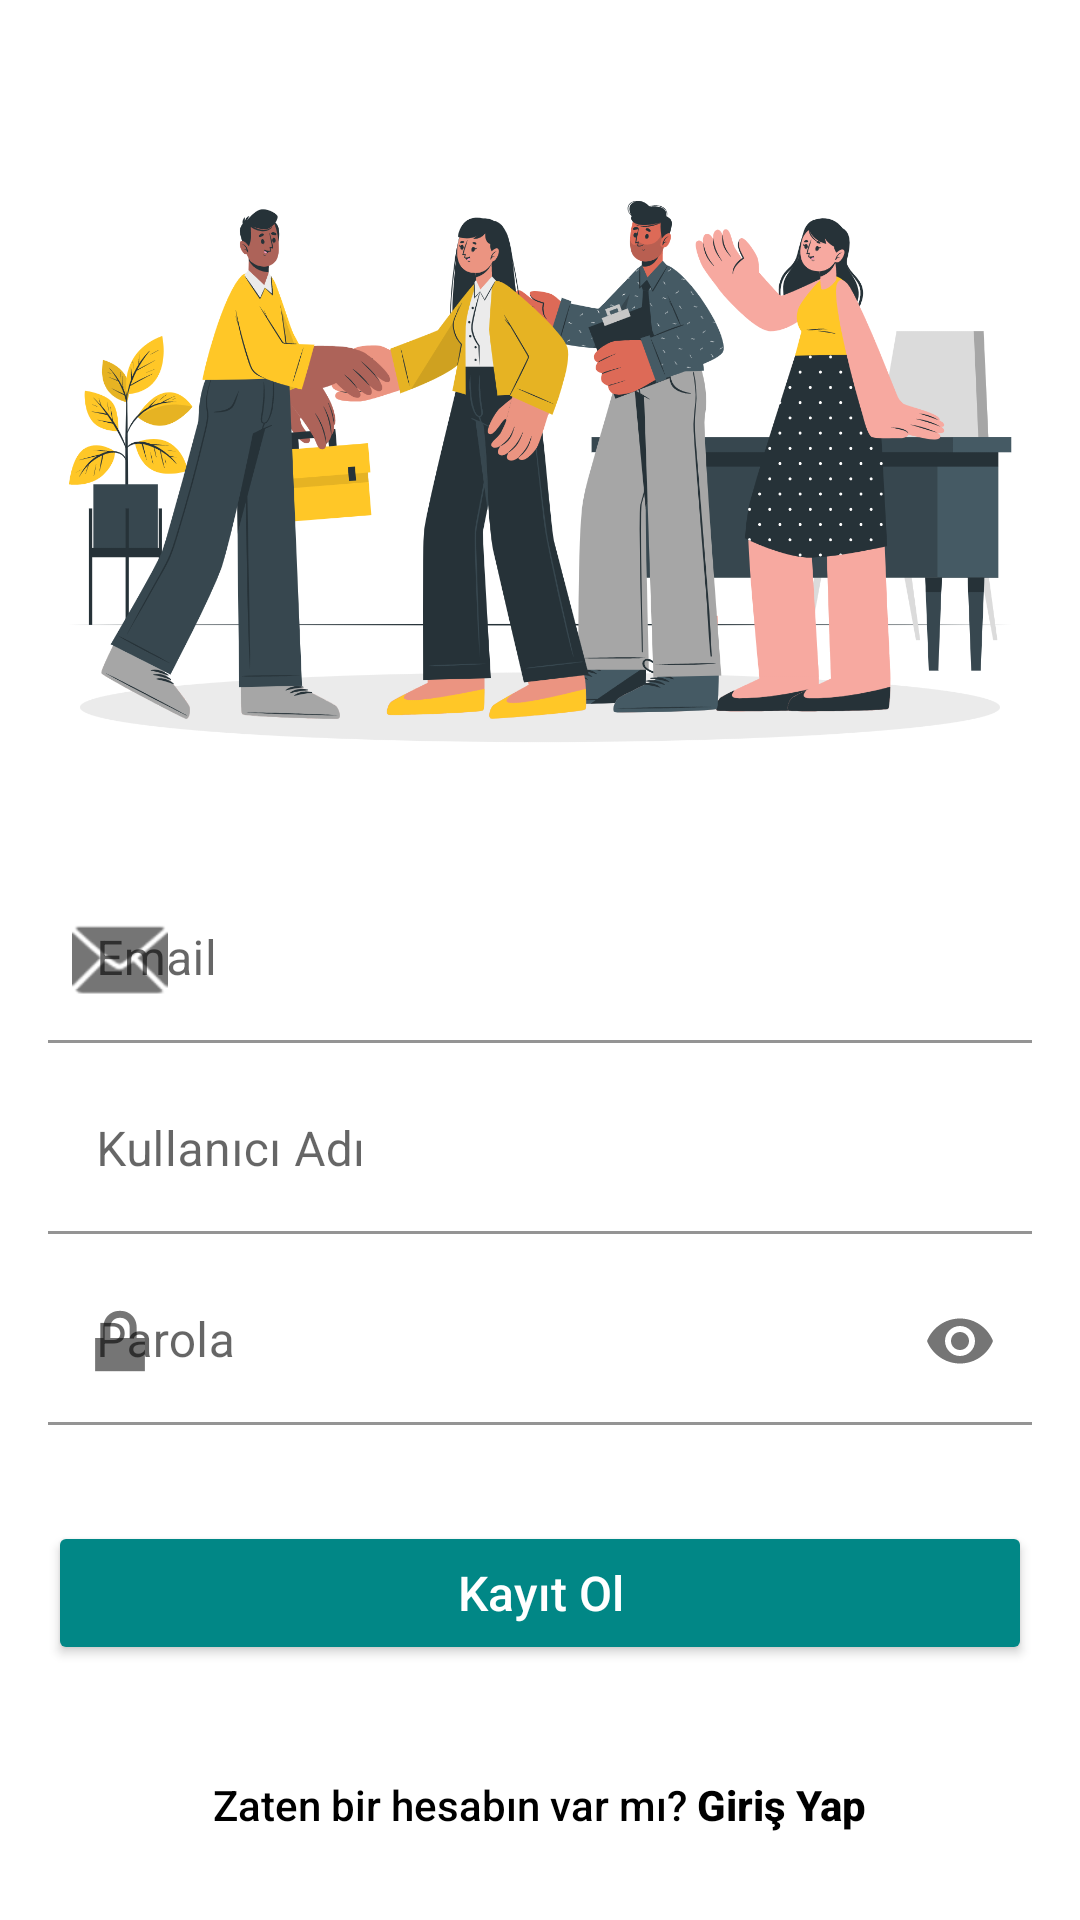

Here is an Android app screen rendered from its layout file. Give the layout XML and the strings, colors and styles it references.
<!-- AndroidManifest.xml: application theme Theme.SosyalOkur -->
<!-- res/layout/activity_register.xml -->
<?xml version="1.0" encoding="utf-8"?>
<androidx.constraintlayout.widget.ConstraintLayout xmlns:android="http://schemas.android.com/apk/res/android"
    xmlns:app="http://schemas.android.com/apk/res-auto"
    xmlns:tools="http://schemas.android.com/tools"
    android:layout_width="match_parent"
    android:layout_height="match_parent"
    tools:context=".Activities.RegisterActivity">

    <ImageView
        android:id="@+id/imageView2"
        android:layout_width="0dp"
        android:layout_height="0dp"
        android:layout_marginBottom="8dp"
        android:padding="0dp"
        android:scaleType="centerCrop"
        app:layout_constraintBottom_toTopOf="@+id/tilDuvarMesaji"
        app:layout_constraintEnd_toEndOf="parent"
        app:layout_constraintStart_toStartOf="parent"
        app:layout_constraintTop_toTopOf="parent"
        app:srcCompat="@drawable/welcome" />

    <TextView
        android:id="@+id/tvZatenHesabim"
        android:layout_width="wrap_content"
        android:layout_height="wrap_content"
        android:layout_marginBottom="24dp"
        android:fontFamily="sans-serif-medium"
        android:padding="5dp"
        android:text="@string/zaten_hesabim_var"
        android:textColor="@color/register_zaten_var_text"
        app:layout_constraintBottom_toBottomOf="parent"
        app:layout_constraintEnd_toEndOf="parent"
        app:layout_constraintStart_toStartOf="parent" />

    <Button
        android:id="@+id/btnRegister"
        android:layout_width="0dp"
        android:layout_height="wrap_content"
        android:layout_marginStart="16dp"
        android:layout_marginEnd="16dp"
        android:layout_marginBottom="32dp"
        android:fontFamily="sans-serif-medium"
        android:text="Kayıt Ol"
        android:textAllCaps="false"
        android:textColor="@color/buton_text"
        android:textSize="16sp"
        app:backgroundTint="@color/buton_bg"
        app:cornerRadius="10dp"
        app:layout_constraintBottom_toTopOf="@+id/tvZatenHesabim"
        app:layout_constraintEnd_toEndOf="parent"
        app:layout_constraintHorizontal_bias="1.0"
        app:layout_constraintStart_toStartOf="parent" />

    <com.google.android.material.textfield.TextInputLayout
        android:id="@+id/tilDuvarMesaji"
        android:layout_width="match_parent"
        android:layout_height="wrap_content"
        android:layout_marginStart="16dp"
        android:layout_marginEnd="16dp"
        android:layout_marginBottom="8dp"
        android:hint="Email"
        app:hintTextColor="@color/register_hint"
        app:layout_constraintBottom_toTopOf="@+id/tilKullaniciAdi"
        app:layout_constraintEnd_toEndOf="parent"
        app:layout_constraintStart_toStartOf="parent"
        app:startIconDrawable="@android:drawable/ic_dialog_email">

        <com.google.android.material.textfield.TextInputEditText
            android:layout_width="match_parent"
            android:layout_height="wrap_content"
            android:background="@color/register_et_bg"
            android:inputType="textEmailAddress"
            android:maxLength="100"
            android:singleLine="true"
            android:textColor="@color/register_et_text" />

    </com.google.android.material.textfield.TextInputLayout>

    <com.google.android.material.textfield.TextInputLayout
        android:id="@+id/tilKullaniciAdi"
        android:layout_width="match_parent"
        android:layout_height="wrap_content"
        android:layout_marginStart="16dp"
        android:layout_marginEnd="16dp"
        android:layout_marginBottom="8dp"
        android:hint="Kullanıcı Adı"
        app:hintTextColor="@color/register_hint"
        app:layout_constraintBottom_toTopOf="@+id/tilParola"
        app:layout_constraintEnd_toEndOf="parent"
        app:layout_constraintStart_toStartOf="parent"
        app:startIconDrawable="@drawable/icon_person">

        <com.google.android.material.textfield.TextInputEditText
            android:layout_width="match_parent"
            android:layout_height="wrap_content"
            android:background="@color/register_et_bg"
            android:digits="abcdefghijklmnopqrstuvwxyz.0123456789"
            android:inputType="text"
            android:maxLength="30"
            android:singleLine="true"
            android:textColor="@color/register_et_text" />

    </com.google.android.material.textfield.TextInputLayout>

    <com.google.android.material.textfield.TextInputLayout
        android:id="@+id/tilParola"
        android:layout_width="match_parent"
        android:layout_height="wrap_content"
        android:layout_marginStart="16dp"
        android:layout_marginEnd="16dp"
        android:layout_marginBottom="32dp"
        android:hint="Parola"
        app:hintTextColor="@color/register_hint"
        app:layout_constraintBottom_toTopOf="@+id/btnRegister"
        app:layout_constraintEnd_toEndOf="parent"
        app:layout_constraintStart_toStartOf="parent"
        app:passwordToggleEnabled="true"
        app:startIconDrawable="@android:drawable/ic_lock_lock">

        <com.google.android.material.textfield.TextInputEditText
            android:layout_width="match_parent"
            android:layout_height="wrap_content"
            android:background="@color/register_et_bg"
            android:inputType="textPassword"
            android:singleLine="true"
            android:textColor="@color/register_et_text" />

    </com.google.android.material.textfield.TextInputLayout>

</androidx.constraintlayout.widget.ConstraintLayout>
<!-- resources referenced by this layout -->
<resources>
  <color name="buton_bg">#FF018786</color>
  <color name="buton_text">#FFFFFF</color>
  <color name="register_et_bg">#FFFFFF</color>
  <color name="register_et_text">#000000</color>
  <color name="register_hint">#FF018786</color>
  <color name="register_zaten_var_text">#000000</color>
  <!-- drawable welcome: png bitmap (drawable-v24, 271812 bytes) -->
  <string name="zaten_hesabim_var">Zaten bir hesabın var mı? <b>Giriş Yap</b></string>
  <style name="Theme.SosyalOkur" parent="Theme.MaterialComponents.DayNight.DarkActionBar">
          
          <item name="colorPrimary">#000000</item>
          <item name="colorPrimaryVariant">#000000</item>
          <item name="colorOnPrimary">#FFFFFF</item>
          
          <item name="colorSecondary">@color/teal_200</item>
          <item name="colorSecondaryVariant">@color/teal_700</item>
          <item name="colorOnSecondary">@color/black</item>
          
          <item name="android:statusBarColor" tools:targetApi="l">?attr/colorPrimaryVariant</item>
          
          <item name="windowActionBar">false</item>
          <item name="windowNoTitle">true</item>
      </style>
  <color name="teal_200">#FF03DAC5</color>
  <color name="teal_700">#FF018786</color>
  <color name="black">#FF000000</color>
</resources>
